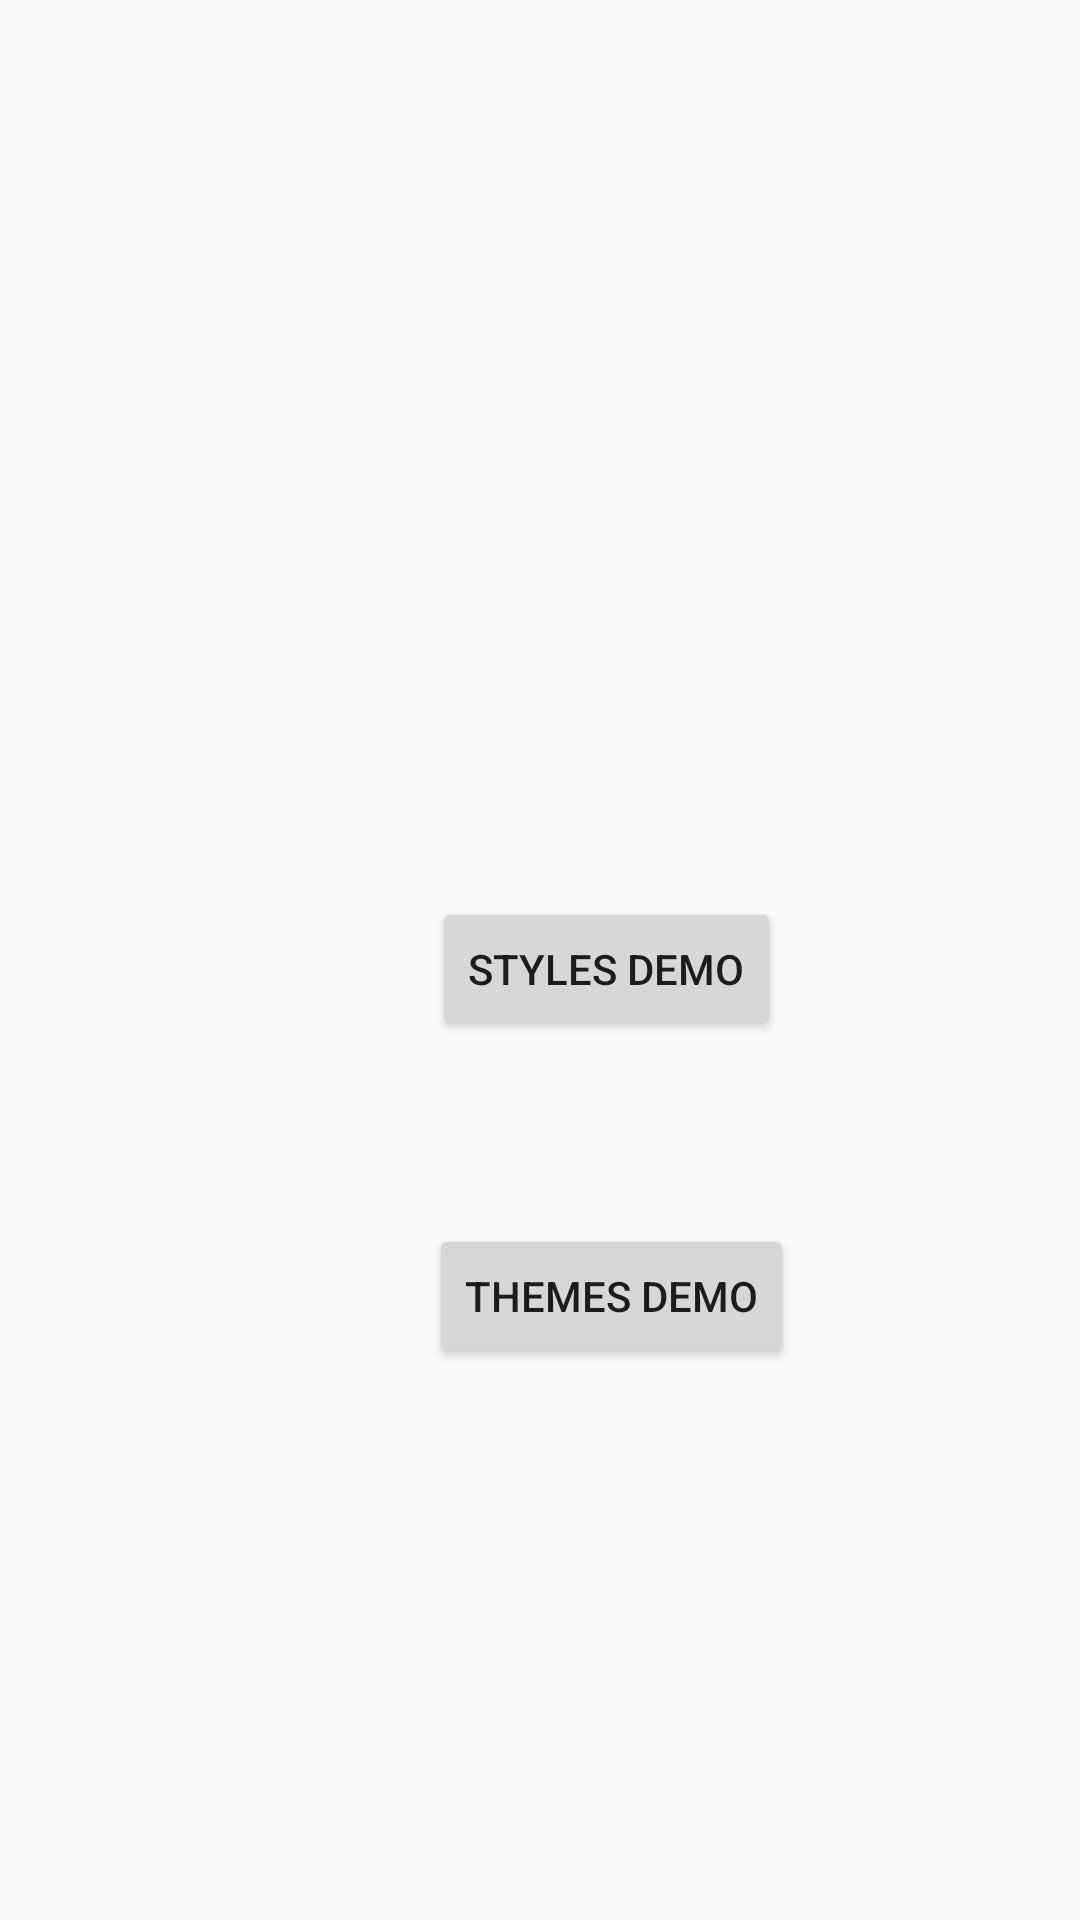

Android layout source for this screen:
<!-- AndroidManifest.xml: application theme AppTheme -->
<!-- res/layout/activity_main.xml -->
<?xml version="1.0" encoding="utf-8"?>
<android.support.constraint.ConstraintLayout xmlns:android="http://schemas.android.com/apk/res/android"
    xmlns:app="http://schemas.android.com/apk/res-auto"
    xmlns:tools="http://schemas.android.com/tools"
    android:layout_width="match_parent"
    android:layout_height="match_parent"
    tools:context=".MainActivity"
    tools:layout_editor_absoluteY="25dp">

    <Button
        android:id="@+id/btnStyles"
        android:layout_width="wrap_content"
        android:layout_height="wrap_content"
        android:layout_marginBottom="293dp"
        android:layout_marginEnd="163dp"
        android:layout_marginLeft="144dp"
        android:layout_marginRight="163dp"
        android:layout_marginStart="144dp"
        android:layout_marginTop="178dp"
        android:onClick="onLaunchDemo"
        android:text="Styles Demo"
        app:layout_constraintBottom_toBottomOf="parent"
        app:layout_constraintEnd_toEndOf="parent"
        app:layout_constraintHorizontal_bias="0.0"
        app:layout_constraintStart_toStartOf="parent"
        app:layout_constraintTop_toTopOf="parent"
        app:layout_constraintVertical_bias="1.0" />

    <Button
        android:id="@+id/btnThemes"
        android:layout_width="wrap_content"
        android:layout_height="wrap_content"
        android:layout_marginBottom="184dp"
        android:layout_marginEnd="101dp"
        android:layout_marginLeft="143dp"
        android:layout_marginRight="101dp"
        android:layout_marginStart="143dp"
        android:layout_marginTop="61dp"
        android:onClick="onLaunchDemo"
        android:text="Themes Demo"
        app:layout_constraintBottom_toBottomOf="parent"
        app:layout_constraintEnd_toEndOf="parent"
        app:layout_constraintHorizontal_bias="0.0"
        app:layout_constraintStart_toStartOf="parent"
        app:layout_constraintTop_toBottomOf="@+id/btnStyles"
        app:layout_constraintVertical_bias="0.0" />
</android.support.constraint.ConstraintLayout>
<!-- resources referenced by this layout -->
<resources>
  <style name="AppTheme" parent="Theme.AppCompat.Light.DarkActionBar">
          
          <item name="colorPrimary">@color/colorPrimary</item>
          <item name="colorPrimaryDark">@color/colorPrimaryDark</item>
          <item name="colorAccent">@color/colorAccent</item>
      </style>
  <!-- not gathered from this repository: default colours our renderer supplied (Android Studio template values) -->
  <color name="colorPrimary">#FF6200EE</color>
  <color name="colorPrimaryDark">#FF3700B3</color>
  <color name="colorAccent">#FF03DAC5</color>
</resources>
